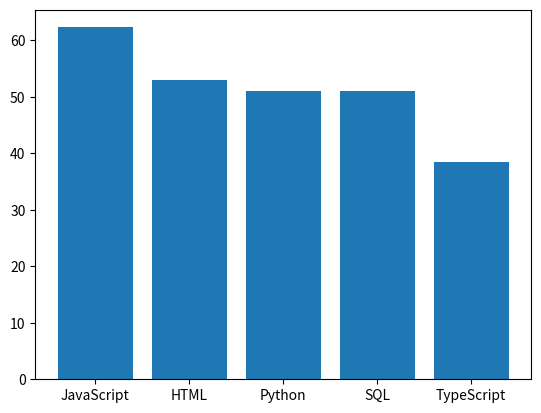

Recreate this plot in Python.
# Description: This file contains the dictionary that will be used in the main file.
languages = {
    'JavaScript': 62.3,
    'HTML': 52.9,
    'Python': 51,
    'SQL': 51,
    'TypeScript': 38.5
}  
print("Languages (descending):")
print([f"{k}: {v}%" for k, v in sorted(languages.items(), key=lambda x: x[1], reverse=True)]) # Print the sorted dictionary of languages

import matplotlib.pyplot as plt # Importing the matplotlib library
import numpy as np              # Importing the numpy library
# Creating a bar chart
x = np.array(['JavaScript', 'HTML', 'Python', 'SQL', 'TypeScript'])
y = np.array([62.3, 52.9, 51, 51, 38.5])
plt.bar(x, y)
plt.show()          # Displaying the bar chart
#Close the bar image to continue
# Requested language 
requested_language = 'JavaScript'# Change this to the language you want to check
if requested_language in languages:
    print(f"{requested_language}: {languages[requested_language]}%")# If the language is in the dataset, print the percentage
else:
    print("Language not in dataset")# If the language is not in the dataset, print this message